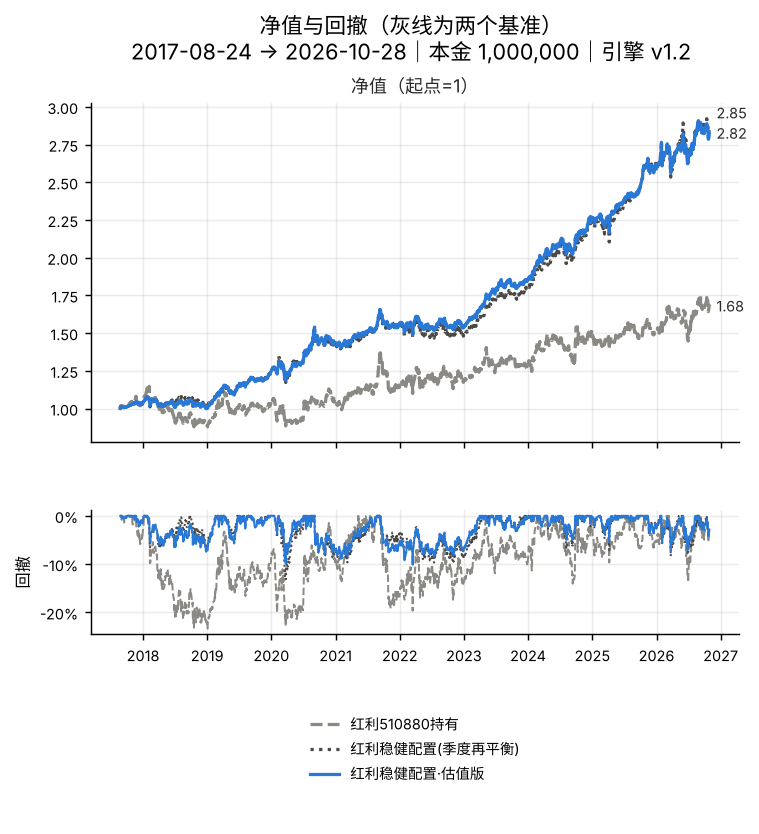

Values plotted in this chart, from the file beside it:
date, 红利510880持有, 红利稳健配置(季度再平衡), 红利稳健配置·估值版
2017-08-24, 1.0, 1.0, 1.0
2017-08-25, 1.017, 1.006, 1.008
2017-08-28, 1.02, 1.007, 1.008
2017-08-29, 1.02, 1.007, 1.009
2017-08-30, 1.018, 1.006, 1.007
2017-08-31, 1.012, 1.007, 1.007
2017-09-01, 1.012, 1.01, 1.01
2017-09-04, 1.013, 1.01, 1.011
2017-09-05, 1.016, 1.01, 1.011
2017-09-06, 1.015, 1.008, 1.009
2017-09-07, 1.012, 1.005, 1.006
2017-09-08, 1.012, 1.007, 1.008
2017-09-11, 1.014, 1.006, 1.007
2017-09-12, 1.016, 1.007, 1.009
2017-09-13, 1.015, 1.008, 1.009
2017-09-14, 1.009, 1.007, 1.008
2017-09-15, 1.006, 1.006, 1.006
2017-09-18, 1.011, 1.007, 1.007
2017-09-19, 1.009, 1.006, 1.007
2017-09-20, 1.014, 1.009, 1.009
2017-09-21, 1.017, 1.007, 1.008
2017-09-22, 1.018, 1.007, 1.008
2017-09-25, 1.017, 1.007, 1.007
2017-09-26, 1.016, 1.006, 1.007
2017-09-27, 1.017, 1.006, 1.007
2017-09-28, 1.016, 1.008, 1.008
2017-09-29, 1.019, 1.01, 1.011
2017-10-09, 1.027, 1.015, 1.017
2017-10-10, 1.024, 1.014, 1.016
2017-10-11, 1.028, 1.016, 1.018
2017-10-12, 1.03, 1.017, 1.02
2017-10-13, 1.03, 1.017, 1.019
2017-10-16, 1.029, 1.019, 1.022
2017-10-17, 1.028, 1.019, 1.021
2017-10-18, 1.033, 1.019, 1.022
2017-10-19, 1.035, 1.021, 1.023
2017-10-20, 1.039, 1.021, 1.024
2017-10-23, 1.037, 1.021, 1.023
2017-10-24, 1.043, 1.022, 1.024
2017-10-25, 1.045, 1.022, 1.025
2017-10-26, 1.042, 1.021, 1.023
2017-10-27, 1.047, 1.023, 1.025
2017-10-30, 1.045, 1.028, 1.031
2017-10-31, 1.041, 1.028, 1.03
2017-11-01, 1.032, 1.027, 1.029
2017-11-02, 1.031, 1.025, 1.028
2017-11-03, 1.028, 1.025, 1.027
2017-11-06, 1.032, 1.026, 1.029
2017-11-07, 1.039, 1.03, 1.032
2017-11-08, 1.041, 1.031, 1.034
2017-11-09, 1.047, 1.034, 1.037
2017-11-10, 1.053, 1.035, 1.037
2017-11-13, 1.061, 1.037, 1.039
2017-11-14, 1.055, 1.036, 1.038
2017-11-15, 1.049, 1.031, 1.033
2017-11-16, 1.049, 1.028, 1.031
2017-11-17, 1.06, 1.037, 1.039
2017-11-20, 1.068, 1.039, 1.041
2017-11-21, 1.077, 1.041, 1.043
2017-11-22, 1.081, 1.044, 1.047
... 2,165 more rows
